Image classification data set "data_kopi" (NRacoo/model_webean on GitHub). Class labels (2): baik, defek.

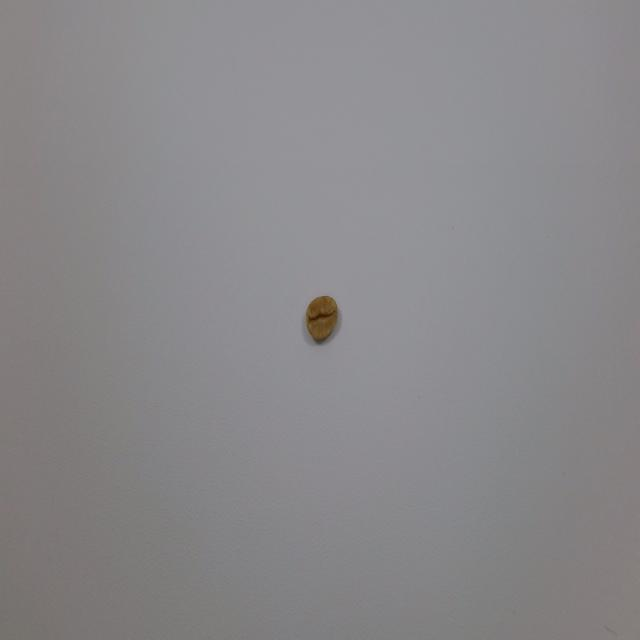
Label: baik

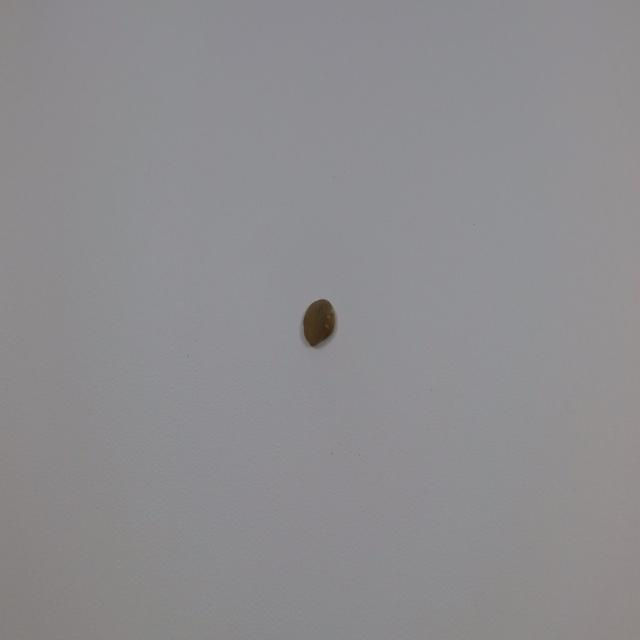
Label: defek

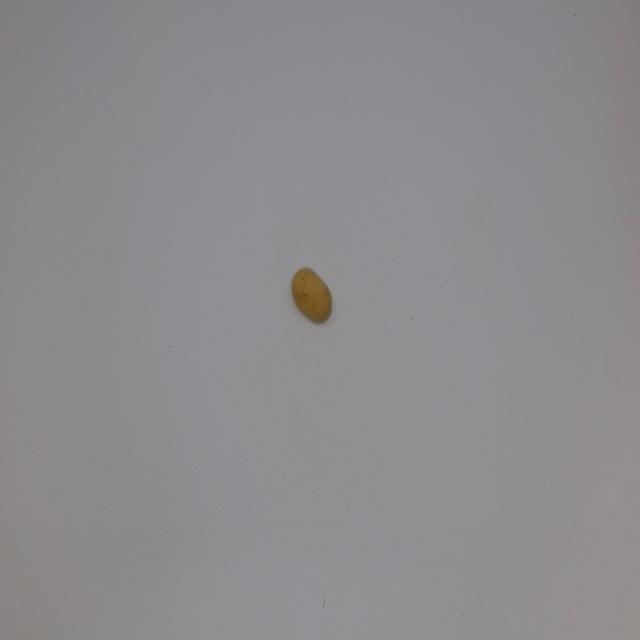
Label: baik

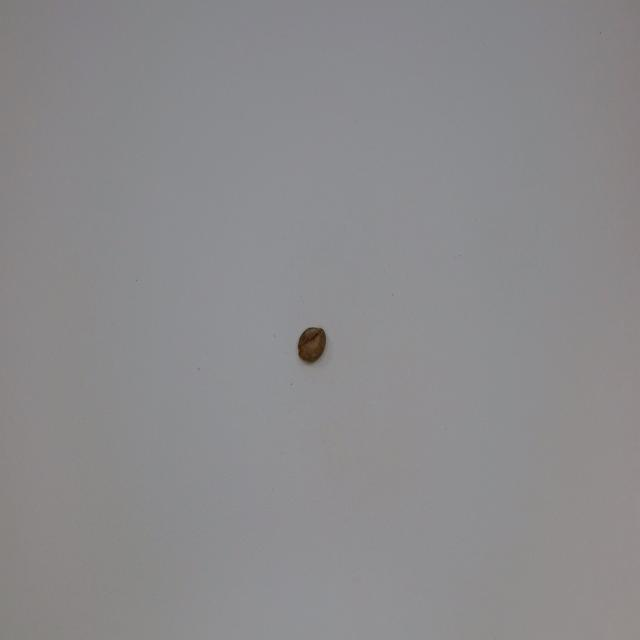
Label: defek

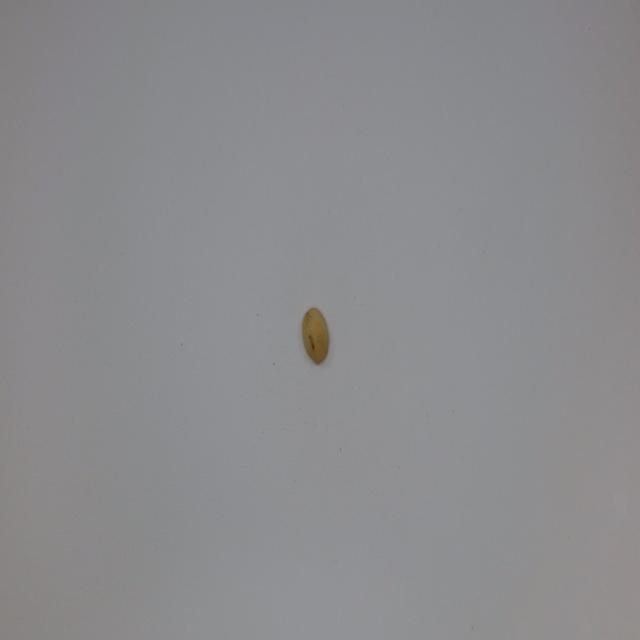
Label: baik

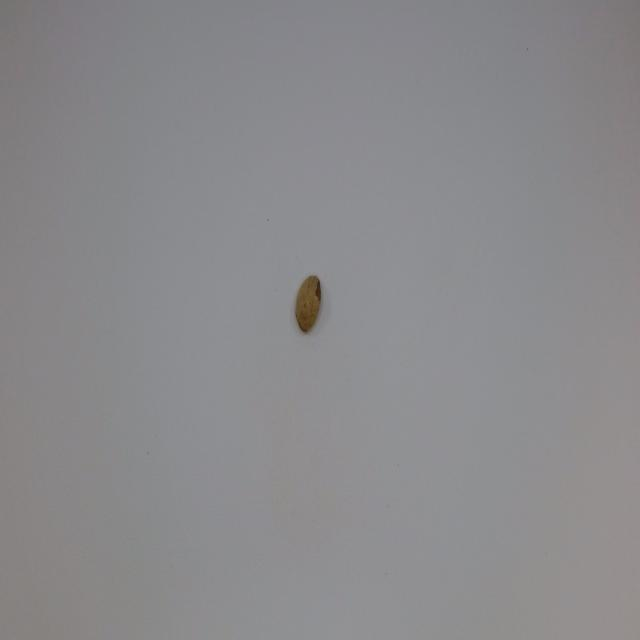
Label: defek
